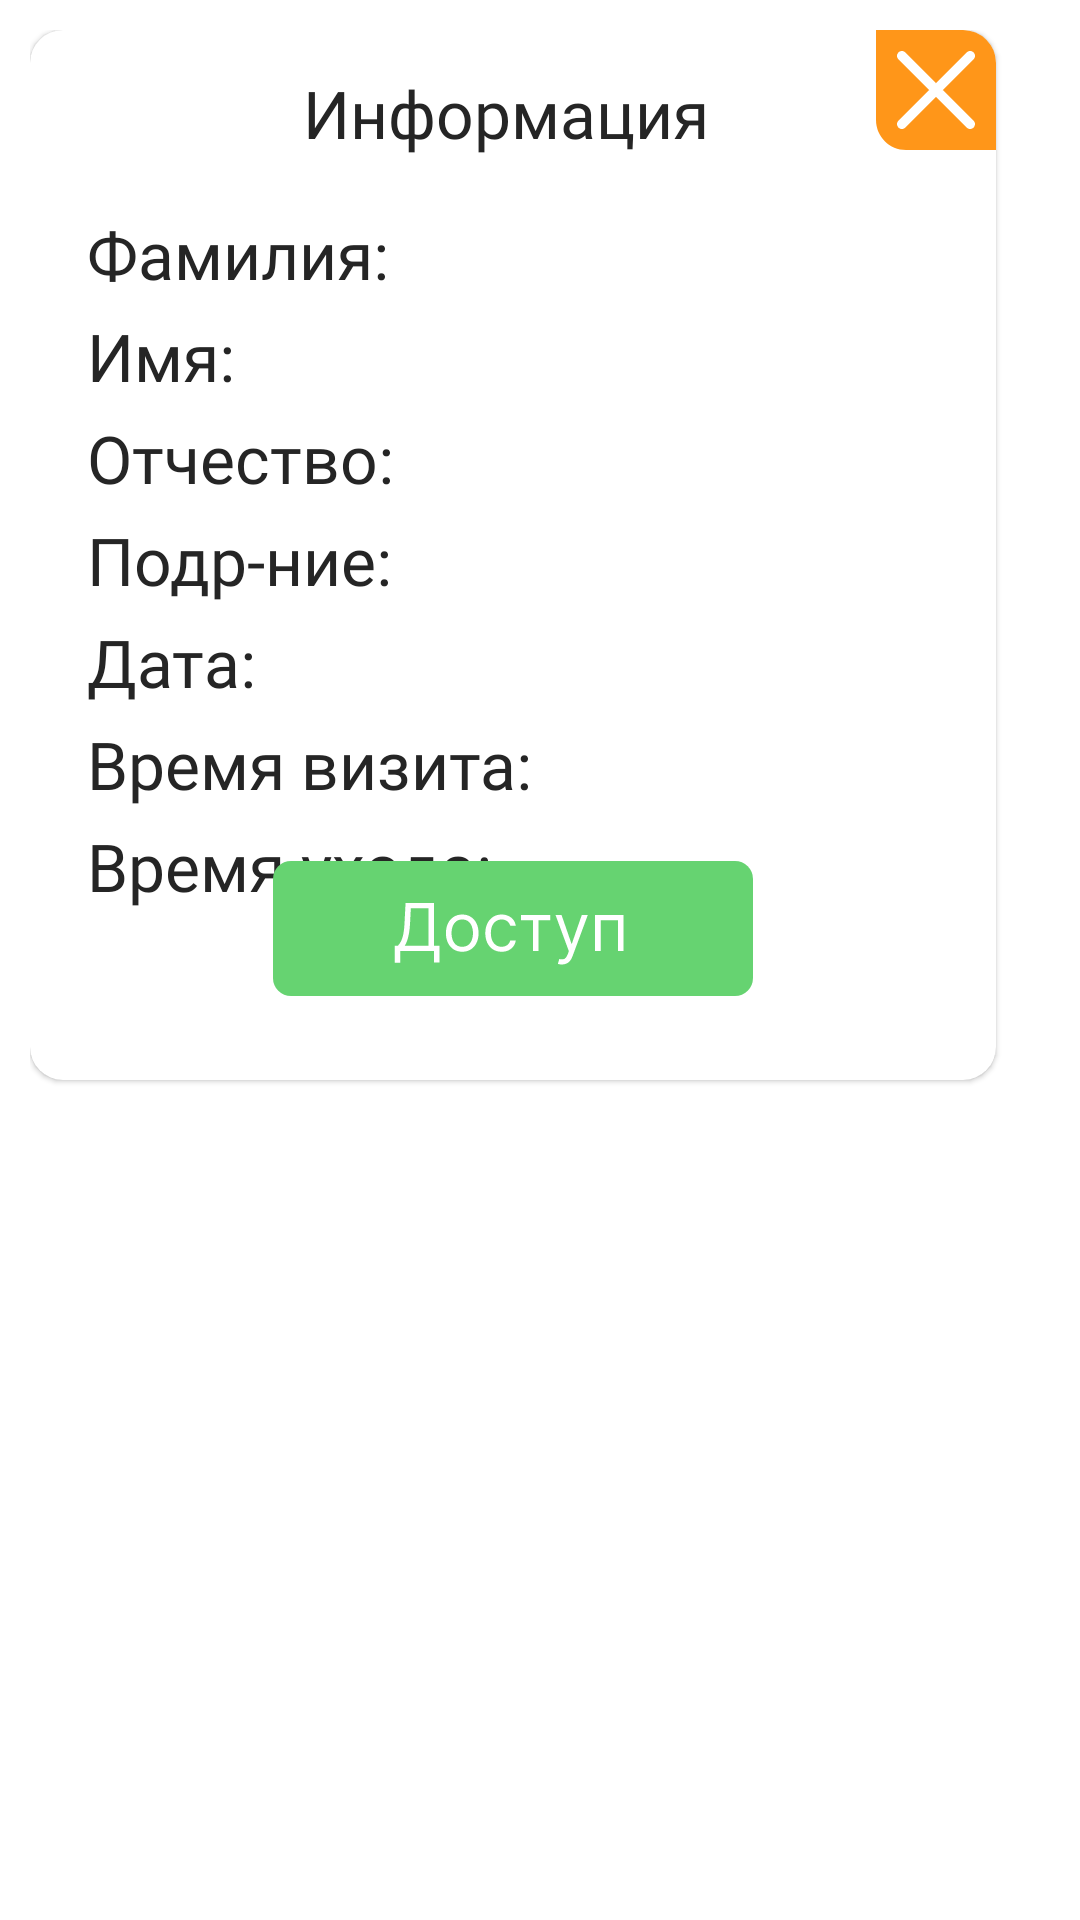

Write the Android layout XML for this screen, with the resource values it uses.
<!-- AndroidManifest.xml: application theme Theme.GuardianPRO -->
<!-- res/layout/info_access_fragment.xml -->
<?xml version="1.0" encoding="utf-8"?>
<LinearLayout xmlns:android="http://schemas.android.com/apk/res/android"
    xmlns:app="http://schemas.android.com/apk/res-auto"
    android:layout_width="wrap_content"
    android:layout_height="wrap_content"
    android:background="@drawable/dialog_rounded"
    android:orientation="vertical"
    android:padding="10dp">

    <com.google.android.material.card.MaterialCardView
        android:layout_width="322dp"
        android:layout_height="350dp"
        app:cardCornerRadius="11dp"
        app:layout_constraintBottom_toBottomOf="parent"
        app:layout_constraintEnd_toEndOf="parent"
        app:layout_constraintStart_toStartOf="parent"
        app:layout_constraintTop_toTopOf="parent">

        <ImageButton
            android:id="@+id/btClose"
            android:layout_width="wrap_content"
            android:layout_height="wrap_content"
            android:layout_marginStart="282dp"
            android:background="@null"
            android:src="@drawable/ic_close_fragment" />

        <TextView
            android:id="@+id/tvInfo1"
            android:layout_width="wrap_content"
            android:layout_height="wrap_content"
            android:layout_marginStart="91dp"
            android:layout_marginTop="13dp"
            android:fontFamily="@font/inter"
            android:text="Информация"
            android:textColor="@color/grey_font"
            android:textSize="22sp" />

        <TextView
            android:id="@+id/tvInfo2"
            android:layout_width="wrap_content"
            android:layout_height="wrap_content"
            android:layout_marginStart="19dp"
            android:layout_marginTop="60dp"
            android:fontFamily="@font/inter"
            android:text="Фамилия: "
            android:textColor="@color/grey_font"
            android:textSize="22sp" />

        <TextView
            android:id="@+id/tvInfo3"
            android:layout_width="wrap_content"
            android:layout_height="wrap_content"
            android:layout_marginStart="19dp"
            android:layout_marginTop="94dp"
            android:fontFamily="@font/inter"
            android:text="Имя: "
            android:textColor="@color/grey_font"
            android:textSize="22sp" />

        <TextView
            android:id="@+id/tvInfo4"
            android:layout_width="wrap_content"
            android:layout_height="wrap_content"
            android:layout_marginStart="19dp"
            android:layout_marginTop="128dp"
            android:fontFamily="@font/inter"
            android:text="Отчество: "
            android:textColor="@color/grey_font"
            android:textSize="22sp" />

        <TextView
            android:id="@+id/tvInfo5"
            android:layout_width="wrap_content"
            android:layout_height="wrap_content"
            android:layout_marginStart="19dp"
            android:layout_marginTop="162dp"
            android:fontFamily="@font/inter"
            android:text="Подр-ние: "
            android:textColor="@color/grey_font"
            android:textSize="22sp" />

        <TextView
            android:id="@+id/tvInfo6"
            android:layout_width="wrap_content"
            android:layout_height="wrap_content"
            android:layout_marginStart="19dp"
            android:layout_marginTop="196dp"
            android:fontFamily="@font/inter"
            android:text="Дата: "
            android:textColor="@color/grey_font"
            android:textSize="22sp" />

        <TextView
            android:id="@+id/tvInfo7"
            android:layout_width="wrap_content"
            android:layout_height="wrap_content"
            android:layout_marginStart="19dp"
            android:layout_marginTop="230dp"
            android:fontFamily="@font/inter"
            android:text="Время визита: "
            android:textColor="@color/grey_font"
            android:textSize="22sp" />

        <TextView
            android:id="@+id/tvInfo8"
            android:layout_width="wrap_content"
            android:layout_height="wrap_content"
            android:layout_marginStart="19dp"
            android:layout_marginTop="264dp"
            android:fontFamily="@font/inter"
            android:text="Время ухода: "
            android:textColor="@color/grey_font"
            android:textSize="22sp" />

        <ImageButton
            android:id="@+id/btAccess"
            android:layout_width="wrap_content"
            android:layout_height="wrap_content"
            android:layout_marginStart="81dp"
            android:layout_marginTop="277dp"
            android:background="@null"
            android:src="@drawable/ic_access" />
    </com.google.android.material.card.MaterialCardView>

</LinearLayout>
<!-- resources referenced by this layout -->
<resources>
  <color name="grey_font">#252525</color>
  <!-- drawable ic_access: vector/xml drawable (drawable, 2949 chars, omitted) -->
  <!-- drawable ic_close_fragment (drawable) -->
  <vector xmlns:android="http://schemas.android.com/apk/res/android"
      android:width="40dp"
      android:height="40dp"
      android:viewportWidth="40"
      android:viewportHeight="40">
    <path
        android:pathData="M0,0H30C35.523,0 40,4.477 40,10V40H10C4.477,40 0,35.523 0,30V0Z"
        android:fillColor="#FF9619"/>
    <group>
      <clip-path
          android:pathData="M7,7h26v26h-26z"/>
      <path
          android:pathData="M7,8.321C7.025,8.261 7.054,8.202 7.075,8.14C7.46,6.984 8.853,6.622 9.746,7.454C10.198,7.876 10.624,8.324 11.061,8.762C13.97,11.669 16.878,14.577 19.785,17.486C19.85,17.551 19.892,17.637 19.957,17.729C20.08,17.613 20.153,17.547 20.223,17.476C23.527,14.174 26.83,10.87 30.133,7.565C30.63,7.067 31.205,6.865 31.888,7.088C32.134,7.169 32.357,7.307 32.539,7.492C32.72,7.677 32.854,7.903 32.93,8.15C33.006,8.398 33.021,8.66 32.974,8.915C32.927,9.17 32.819,9.409 32.66,9.614C32.564,9.733 32.461,9.845 32.351,9.951C29.078,13.227 25.805,16.5 22.53,19.771C22.46,19.841 22.375,19.897 22.217,20.024C22.359,20.116 22.457,20.159 22.527,20.229C25.826,23.524 29.125,26.82 32.422,30.117C32.865,30.559 33.097,31.067 32.961,31.696C32.824,32.343 32.42,32.75 31.795,32.944C31.739,32.961 31.684,32.981 31.629,33H31.12C30.63,32.887 30.273,32.578 29.926,32.231C26.693,28.99 23.457,25.752 20.218,22.518C20.149,22.449 20.076,22.383 19.978,22.29C19.893,22.385 19.833,22.466 19.762,22.537C16.533,25.769 13.303,29.001 10.073,32.233C9.727,32.58 9.369,32.887 8.879,33H8.373C7.951,32.882 7.564,32.705 7.319,32.325C7.19,32.125 7.108,31.896 7.002,31.68V31.07C7.146,30.564 7.493,30.204 7.854,29.843C11.063,26.642 14.27,23.437 17.474,20.23C17.544,20.159 17.643,20.116 17.787,20.019C17.63,19.896 17.544,19.841 17.473,19.771C14.266,16.565 11.059,13.36 7.851,10.155C7.49,9.794 7.144,9.434 7,8.928V8.321Z"
          android:fillColor="#ffffff"/>
    </group>
  </vector>
  <style name="Theme.GuardianPRO" parent="Theme.MaterialComponents.DayNight.DarkActionBar">
          
          <item name="colorPrimary">@color/green_access</item>
          <item name="colorPrimaryVariant">@color/orange_primary</item>
          <item name="colorOnPrimary">@color/white</item>
          
          <item name="colorSecondary">@color/teal_200</item>
          <item name="colorSecondaryVariant">@color/teal_700</item>
          <item name="colorOnSecondary">@color/black</item>
          
          <item name="android:statusBarColor">?attr/colorPrimaryVariant</item>
          
          <item name="windowNoTitle">true</item>
      </style>
  <color name="green_access">#56AF5F</color>
  <color name="orange_primary">#FF9619</color>
  <color name="white">#FFFFFFFF</color>
  <color name="teal_200">#FF03DAC5</color>
  <color name="teal_700">#FF018786</color>
  <color name="black">#FF000000</color>
</resources>
